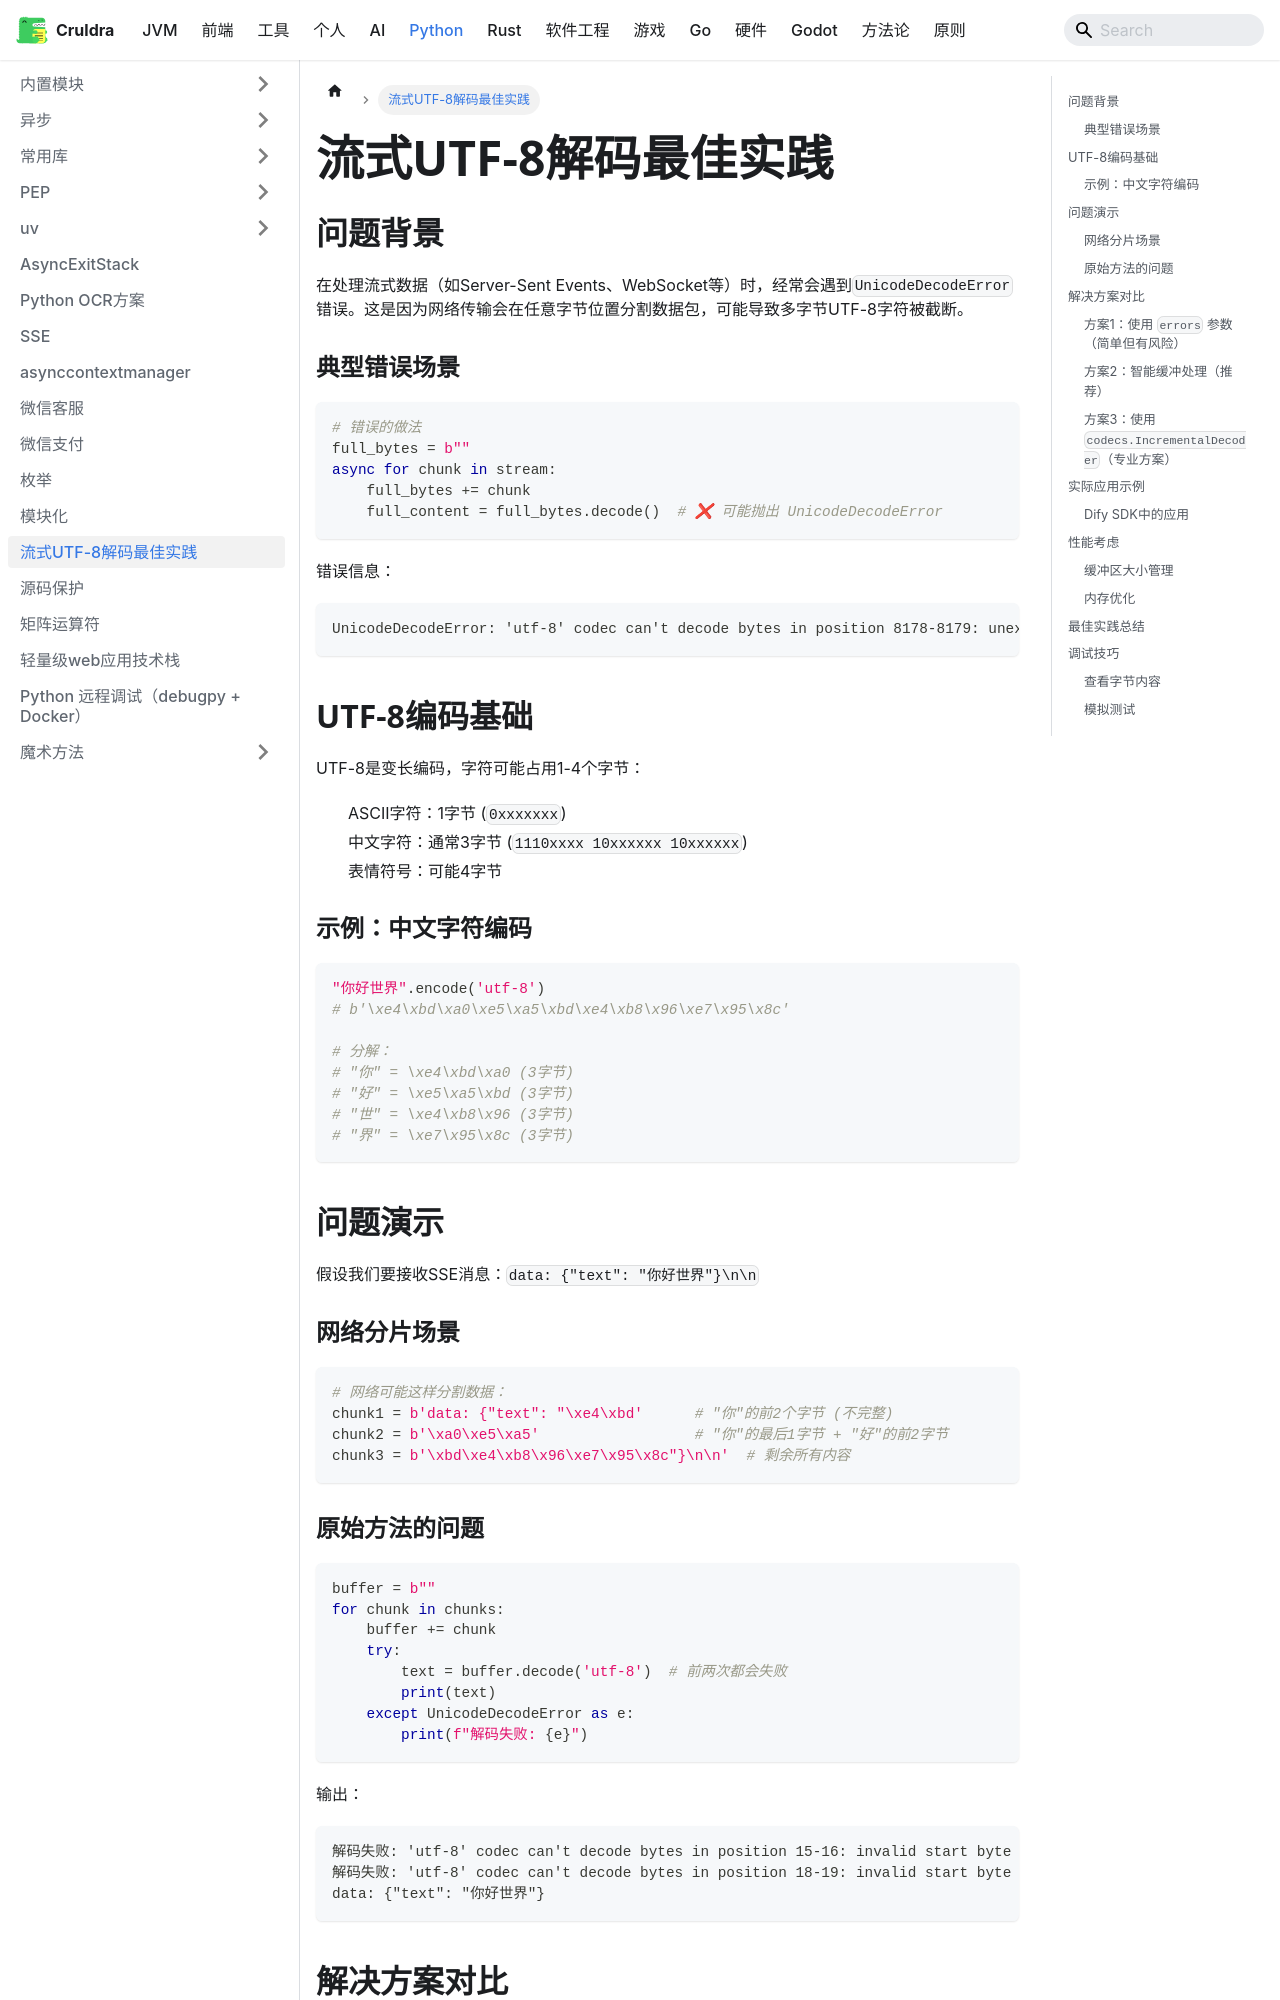

repository: cruldra/notes3 · page: docs/Python/流式UTF-8解码最佳实践.html · generator: docusaurus

# 流式UTF-8解码最佳实践

## 问题背景

在处理流式数据（如Server-Sent Events、WebSocket等）时，经常会遇到`UnicodeDecodeError`错误。这是因为网络传输会在任意字节位置分割数据包，可能导致多字节UTF-8字符被截断。

### 典型错误场景
```python
# 错误的做法
full_bytes = b""
async for chunk in stream:
    full_bytes += chunk
    full_content = full_bytes.decode()  # ❌ 可能抛出 UnicodeDecodeError
```

错误信息：
```
UnicodeDecodeError: 'utf-8' codec can't decode bytes in position 8178-8179: unexpected end of data
```

## UTF-8编码基础

UTF-8是变长编码，字符可能占用1-4个字节：
- ASCII字符：1字节 (`0xxxxxxx`)
- 中文字符：通常3字节 (`1110xxxx 10xxxxxx 10xxxxxx`)
- 表情符号：可能4字节

### 示例：中文字符编码
```python
"你好世界".encode('utf-8')
# b'\xe4\xbd\xa0\xe5\xa5\xbd\xe4\xb8\x96\xe7\x95\x8c'

# 分解：
# "你" = \xe4\xbd\xa0 (3字节)
# "好" = \xe5\xa5\xbd (3字节)  
# "世" = \xe4\xb8\x96 (3字节)
# "界" = \xe7\x95\x8c (3字节)
```

## 问题演示

假设我们要接收SSE消息：`data: {"text": "你好世界"}\n\n`

### 网络分片场景
```python
# 网络可能这样分割数据：
chunk1 = b'data: {"text": "\xe4\xbd'      # "你"的前2个字节 (不完整)
chunk2 = b'\xa0\xe5\xa5'                  # "你"的最后1字节 + "好"的前2字节
chunk3 = b'\xbd\xe4\xb8\x96\xe7\x95\x8c"}\n\n'  # 剩余所有内容
```

### 原始方法的问题
```python
buffer = b""
for chunk in chunks:
    buffer += chunk
    try:
        text = buffer.decode('utf-8')  # 前两次都会失败
        print(text)
    except UnicodeDecodeError as e:
        print(f"解码失败: {e}")
```

输出：
```
解码失败: 'utf-8' codec can't decode bytes in position 15-16: invalid start byte
解码失败: 'utf-8' codec can't decode bytes in position 18-19: invalid start byte
data: {"text": "你好世界"}
```

## 解决方案对比

### 方案1：使用 `errors` 参数（简单但有风险）

```python
# 优点：简单，不会抛异常
# 缺点：可能丢失数据
buffer = b""
for chunk in chunks:
    buffer += chunk
    text = buffer.decode('utf-8', errors='ignore')  # 忽略错误字节
    if text.endswith('\n\n'):
        process_message(text)
        buffer = b""
```

**风险**：被截断的多字节字符会被直接丢弃。
